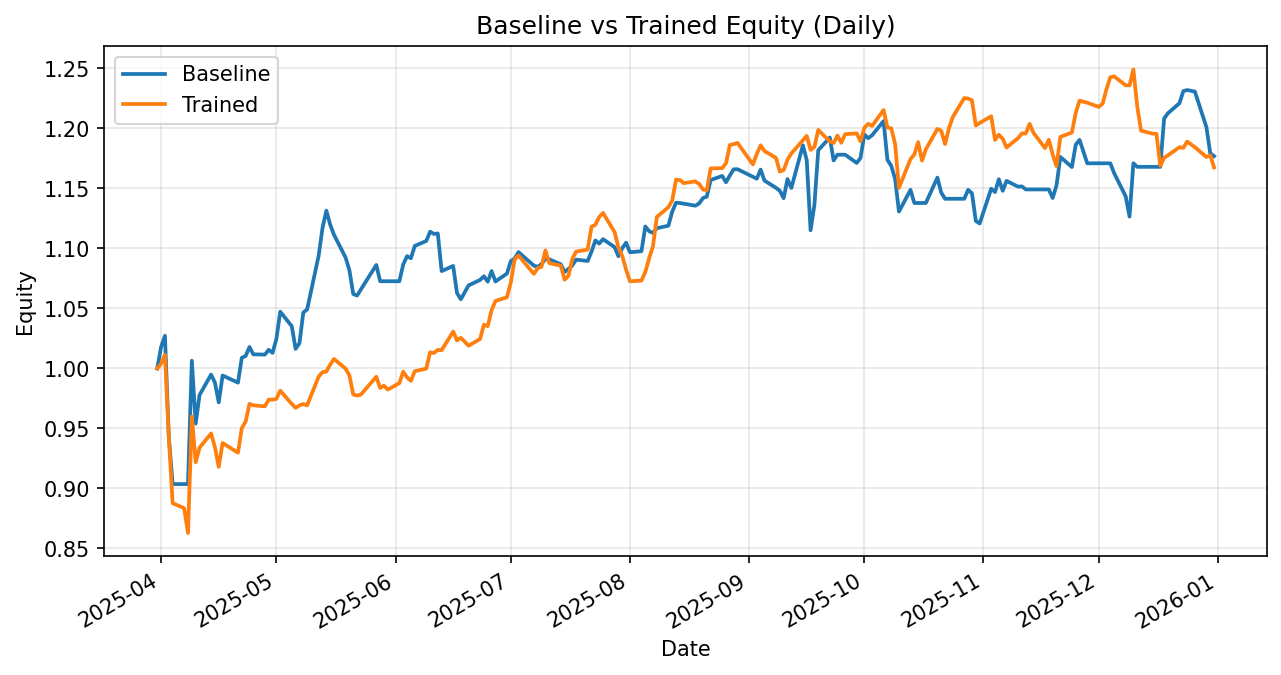

The file beside this chart, header and first rows:
date, daily_return_x, equity_baseline, daily_return_y, equity_trained
2025-03-31, 0.0, 1.0, 0.0, 1.0
2025-04-01, 0.01792, 1.018, 0.003951, 1.004
2025-04-02, 0.009167, 1.027, 0.007404, 1.011
2025-04-03, -0.08179, 0.9432, -0.06693, 0.9437
2025-04-04, -0.04199, 0.9036, -0.05933, 0.8877
2025-04-07, 0.0, 0.9036, -0.004683, 0.8835
2025-04-08, 0.0, 0.9036, -0.02343, 0.8628
2025-04-09, 0.1138, 1.006, 0.1127, 0.9601
2025-04-10, -0.05207, 0.954, -0.0399, 0.9218
2025-04-11, 0.02499, 0.9779, 0.01322, 0.934
2025-04-14, 0.01736, 0.9949, 0.01268, 0.9458
2025-04-15, -0.006587, 0.9883, -0.01204, 0.9344
2025-04-16, -0.01678, 0.9717, -0.01759, 0.918
2025-04-17, 0.02308, 0.9941, 0.02168, 0.9379
2025-04-21, -0.006004, 0.9882, -0.008654, 0.9298
2025-04-22, 0.02095, 1.009, 0.02208, 0.9503
2025-04-23, 0.00151, 1.01, 0.005761, 0.9558
2025-04-24, 0.007367, 1.018, 0.0154, 0.9705
2025-04-25, -0.005988, 1.012, -0.001266, 0.9693
2025-04-28, -0.0002112, 1.012, -0.0008743, 0.9684
2025-04-29, 0.003937, 1.016, 0.005807, 0.974
2025-04-30, -0.002496, 1.013, -9.267525483411341e-05, 0.974
2025-05-01, 0.01147, 1.025, 0.0006865, 0.9746
2025-05-02, 0.02215, 1.047, 0.00703, 0.9815
2025-05-05, -0.01155, 1.035, -0.01129, 0.9704
2025-05-06, -0.01823, 1.016, -0.003342, 0.9672
2025-05-07, 0.00466, 1.021, 0.00214, 0.9692
2025-05-08, 0.02497, 1.047, 0.001163, 0.9703
2025-05-09, 0.002475, 1.049, -0.001126, 0.9693
2025-05-12, 0.04274, 1.094, 0.02474, 0.9932
2025-05-13, 0.02109, 1.117, 0.00371, 0.9969
2025-05-14, 0.0129, 1.131, 0.0004306, 0.9974
2025-05-15, -0.01027, 1.12, 0.005875, 1.003
2025-05-16, -0.007609, 1.111, 0.00466, 1.008
2025-05-19, -0.01696, 1.092, -0.007958, 0.9999
2025-05-20, -0.00969, 1.082, -0.005664, 0.9942
2025-05-21, -0.01838, 1.062, -0.01595, 0.9783
2025-05-22, -0.001216, 1.061, -0.001019, 0.9774
2025-05-23, 0.004879, 1.066, 0.0009439, 0.9783
2025-05-27, 0.01908, 1.086, 0.01514, 0.9931
2025-05-28, -0.01249, 1.073, -0.009407, 0.9837
2025-05-29, 0.0, 1.073, 0.001922, 0.9856
2025-05-30, 0.0, 1.073, -0.003299, 0.9824
2025-06-02, 0.0, 1.073, 0.005502, 0.9878
2025-06-03, 0.01299, 1.087, 0.009644, 0.9973
2025-06-04, 0.006413, 1.094, -0.004747, 0.9926
2025-06-05, -0.001593, 1.092, -0.002972, 0.9896
2025-06-06, 0.009366, 1.102, 0.008102, 0.9976
2025-06-09, 0.003801, 1.106, 0.002242, 0.9999
2025-06-10, 0.006973, 1.114, 0.01355, 1.013
2025-06-11, -0.001675, 1.112, -0.0005122, 1.013
2025-06-12, 0.0003356, 1.112, 0.002517, 1.015
2025-06-13, -0.02817, 1.081, -0.0002346, 1.015
2025-06-16, 0.003953, 1.085, 0.01525, 1.031
2025-06-17, -0.02083, 1.063, -0.007128, 1.023
2025-06-18, -0.004858, 1.058, 0.00218, 1.026
2025-06-20, 0.01094, 1.069, -0.006461, 1.019
2025-06-23, 0.004255, 1.074, 0.005477, 1.025
2025-06-24, 0.002876, 1.077, 0.01165, 1.036
2025-06-25, -0.004221, 1.072, -0.001187, 1.035
... 131 more rows
